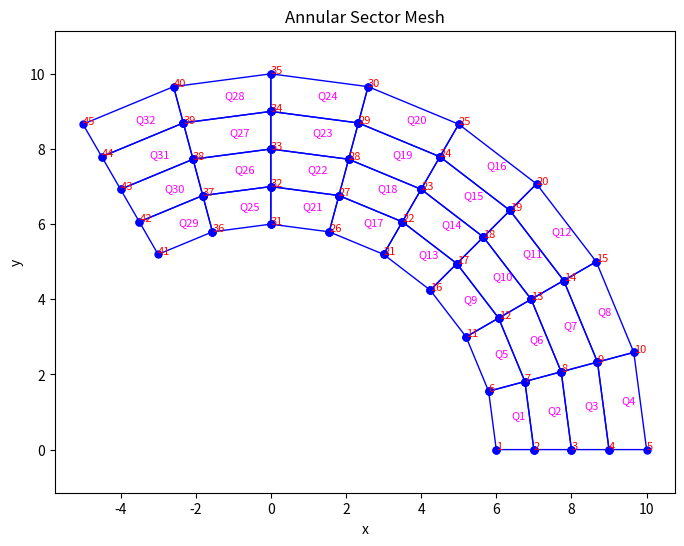

Python code for this plot:
import numpy as np
import matplotlib.pyplot as plt

def mesh_annularSector(fInnerR, fOuterR, fAngle, nNumNodesRadial, nNumNodesCir):
    """
    Generate a mesh for an annular sector.

    Parameters:
        fInner          : Inner radius.
        fOuter          : Outer radius.
        fAngle          : Angle of the sector in degrees.
        nNumNodesRadial : Number of nodes in the radial direction.
        nNumNodesCir    : Number of nodes in the circumferential direction.

    Returns:
        nodes    - 2D array (n x 2) - coordinates of n nodes [(x, y)]
        elements - 2D array (m x 4) - indices of nodes forming each element
                    (the node order is: bottom left, bottom right, top right, top left)
                        4-------3
                        |       |
                        |  QX   |       
                        1-------2
    """
    # Convert alpha to radians
    fAngleRadian = np.radians(fAngle)

    # Generate radial and angular coordinates
    r = np.linspace(fInnerR, fOuterR, nNumNodesRadial)
    theta = np.linspace(0, fAngleRadian, nNumNodesCir)
    R, Theta = np.meshgrid(r, theta)

    # Convert polar coordinates to Cartesian coordinates
    X = R * np.cos(Theta)
    Y = R * np.sin(Theta)

    # Stack the grid coordinates into a list of nodes
    nodes = np.column_stack([X.ravel(), Y.ravel()])

    # Generate elements
    elements = []
    for j in range(nNumNodesCir - 1):
        for i in range(nNumNodesRadial - 1):
            # Node numbering convention:
            # n1: bottom left, n2: bottom right, n3: top right, n4: top left
            n1 = j * nNumNodesRadial + i + 1  # Start 1
            n2 = n1 + 1
            n3 = n1 + nNumNodesRadial + 1
            n4 = n1 + nNumNodesRadial
            elements.append([n1, n2, n3, n4])
    elements = np.array(elements)

    return nodes, elements

def plot_annular_sector_mesh(nodes, elements):
    """
    Plot the mesh for the annular sector.

    Parameters:
        nodes (ndarray): Node matrix (n x 2), containing the coordinates of the nodes.
        elements (ndarray): Element matrix (m x 4), containing the indices of nodes forming each element.
    """
    plt.figure(figsize=(8, 6))

    # Plot each element (cell) of the mesh
    for idx, elem in enumerate(elements):
        pts = nodes[elem - 1]  # Adjust for 1-based indexing

        # Close the polygon by appending the first node at the end
        pts = np.vstack([pts, pts[0]])
        plt.plot(pts[:, 0], pts[:, 1], 'b-o', linewidth=1, markersize=5)

        # Element number in the center of the polygon
        centroid = pts[:-1].mean(axis=0)
        plt.text(centroid[0], centroid[1], f'Q{idx + 1}', color='magenta', fontsize=8)

    # Label each node
    for idx, (xi, yi) in enumerate(nodes, start=1):  # Start 1
        plt.text(xi, yi, f'{idx}', color='red', fontsize=8)

    plt.xlabel('x')
    plt.ylabel('y')
    plt.title('Annular Sector Mesh')
    plt.axis('equal')
    plt.show()

# -------------------------- MAIN FUNCTION --------------------------:
if __name__ == '__main__':
    # Input parameters
    fInnerR = 6     # Inner radius
    fOuterR = 10    # Outer radius
    fAngle  = 120.0 # Angle of the sector in degrees
    nNNR    = 5     # Number of nodes in the radial direction
    nNNCir  = 9     # Number of nodes in the circumferential direction

    # Generate the mesh
    nodes, elements = mesh_annularSector(fInnerR, fOuterR, fAngle, nNNR, nNNCir)

    # Debug print
    print("BTL20% - 2")
    print("Nodes array:")
    for idx, row in enumerate(nodes, start=1):
        print(f"\t{idx}: {row}")
    print("Elements array:")
    for idx, row in enumerate(elements, start=1):
        print(f"\t{idx}: {row}")

    # Plot the mesh
    plot_annular_sector_mesh(nodes, elements)